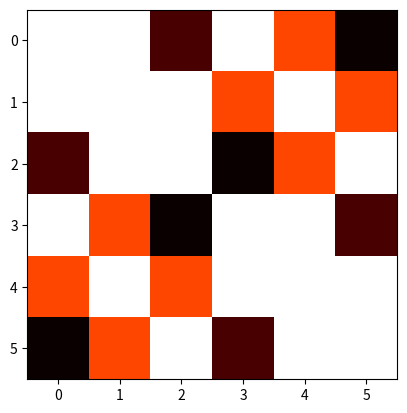

Python code for this plot:
import time
import numpy as np
import scipy.linalg as lg
import matplotlib.pyplot as plt
import copy

row,col = 2,3 # row x row blocks of col x col toeplitz matrices
N = row*col

#def idx2coord(i,N):
#    row = i%np.sqrt(N)
#    col = np.floor(i/np.sqrt(N))
#    return(int(col), int(row))

def idx2coord(i, c):
    row = np.floor(i/c)
    col = i%c
    return(row, col)
    
def fft_solve(a, x):
    aft, xft = np.fft.fft(a), np.fft.fft(x)
    return(np.fft.ifft(aft*xft))
    
g_mat = np.array([np.zeros(N) for i in range(N)])

for i in range(N):
    x_src, y_src = idx2coord(i, col)
    for j in range(N):
        if(i==j):
            g_mat[i,j] = 1
            continue
        x_obs, y_obs = idx2coord(j, col)
        g_mat[i,j] = 1/(np.sqrt((x_obs-x_src)**2+(y_obs-y_src)**2))

blk_dim, tpz_dim = row, col
x = np.ones(N)

t0 = g_mat[0:col,0:col]
t0_vec = np.hstack((t0[0,0:col], t0[-1,0:col]))
t0_circ = lg.circulant (t0_vec)
t0_0 = fft_solve(t0_vec, x[0:2*col])[0:col]

t1 = g_mat[col:2*col]
t1_vec = np.hstack((t1[0,0:col], t1[-1,0:col]))
t1_0 = fft_solve(t1_vec, x[0:2*col])[col:2*col]

x = np.ones(N)
b = np.inner(g_mat,x)


plt.imshow(g_mat, cmap='hot', interpolation='nearest')